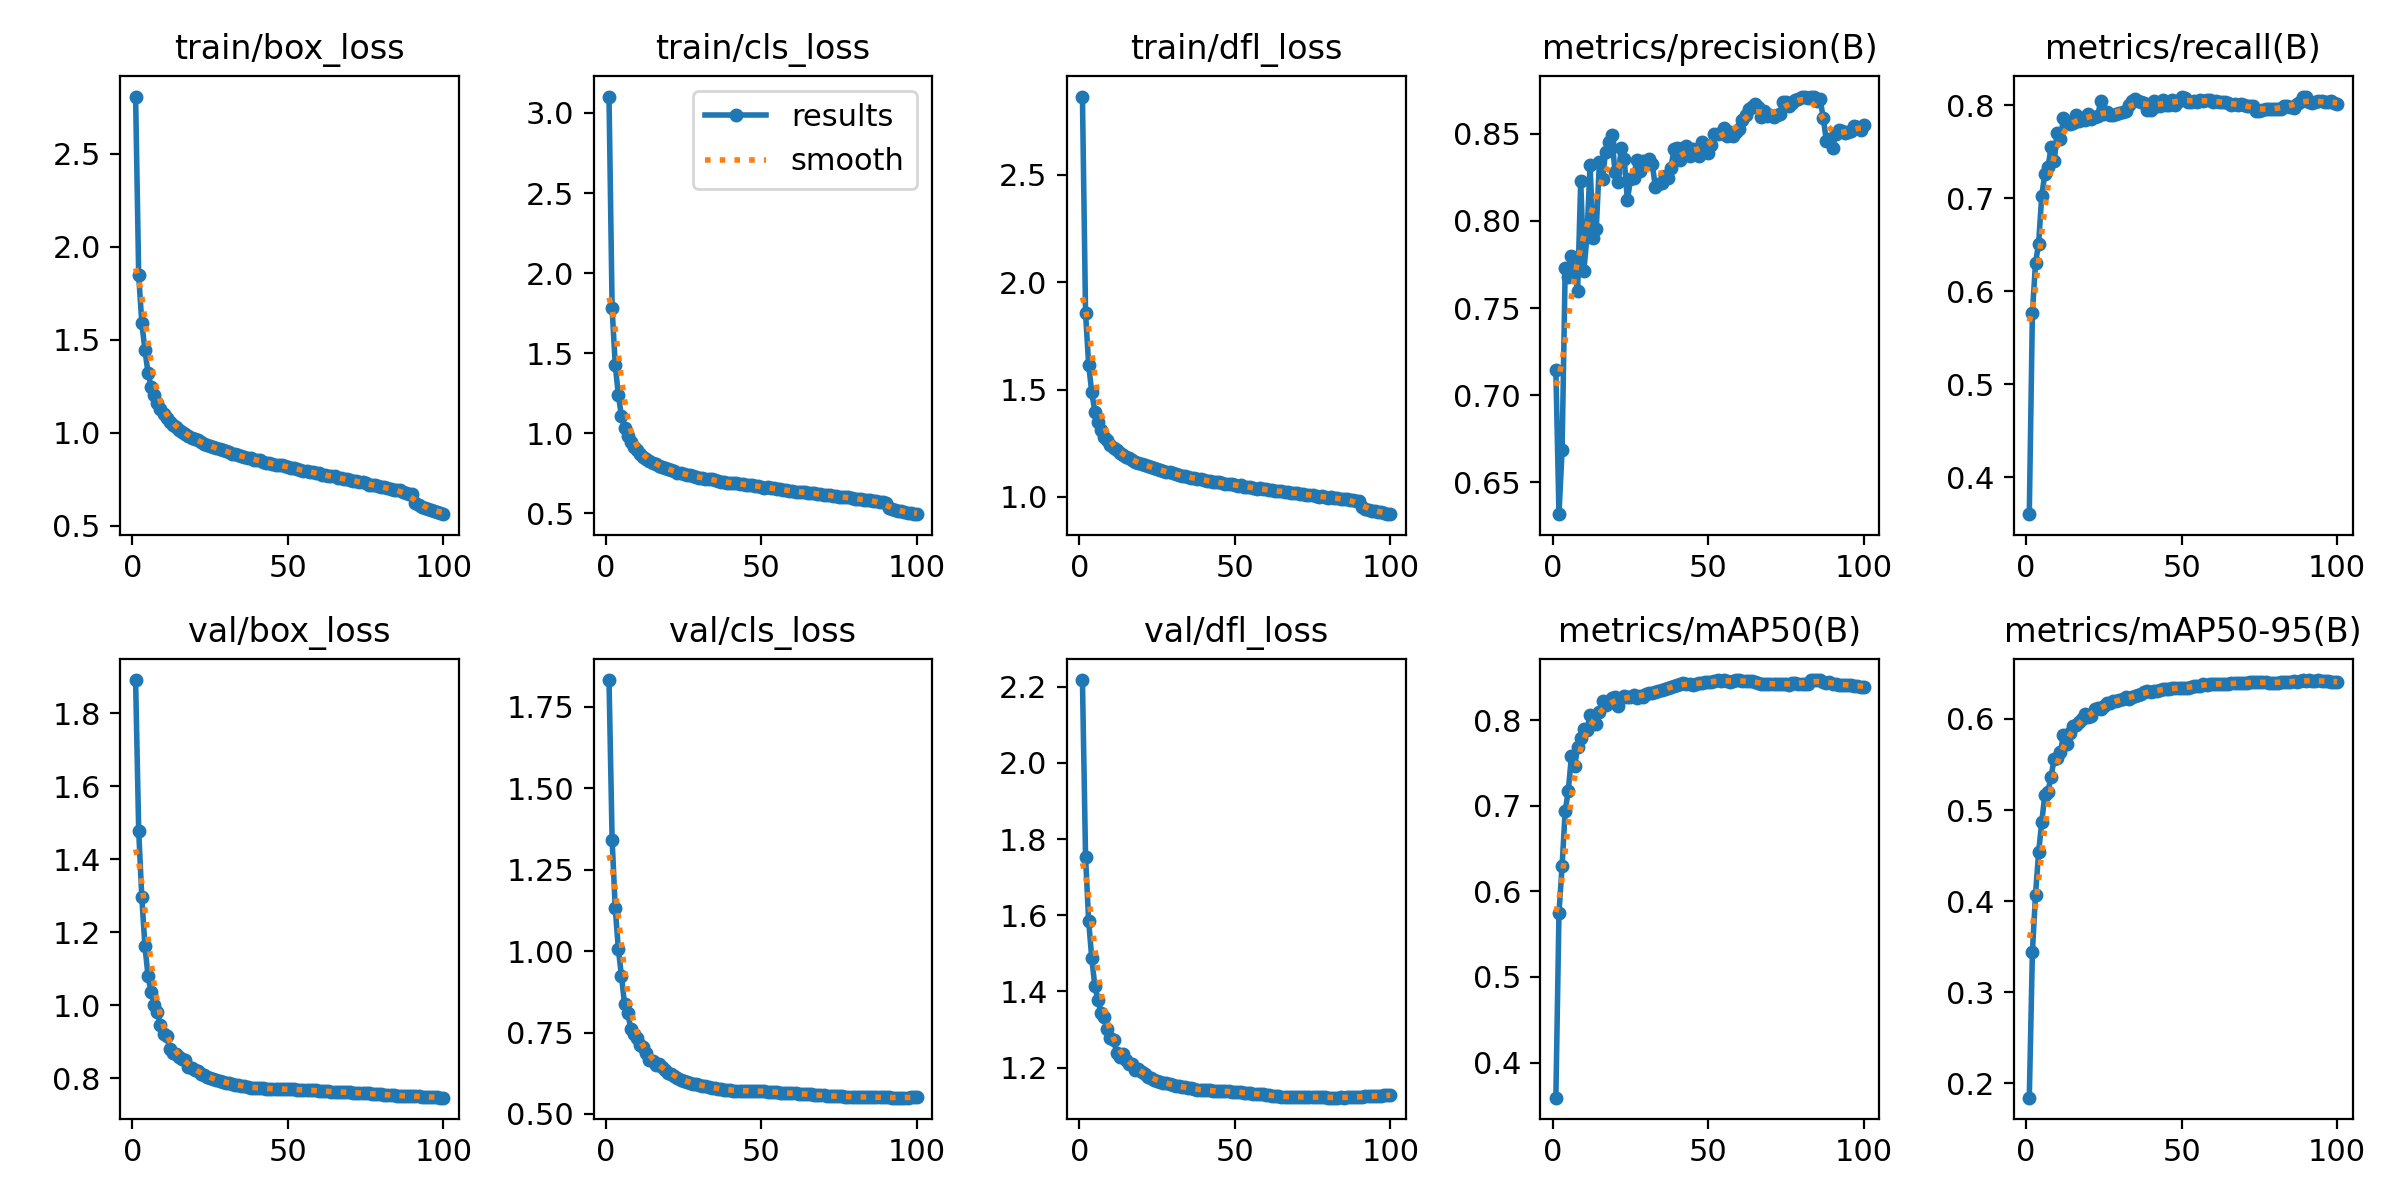

Data behind this chart, as committed beside it:
epoch, time, train/box_loss, train/cls_loss, train/dfl_loss, metrics/precision(B), metrics/recall(B), metrics/mAP50(B), metrics/mAP50-95(B), val/box_loss, val/cls_loss, val/dfl_loss, lr/pg0, lr/pg1, lr/pg2
1, 301, 2.807, 3.103, 2.864, 0.7143, 0.3602, 0.359, 0.1843, 1.891, 1.833, 2.217, 0.003332, 0.003332, 0.003332
2, 596.3, 1.846, 1.78, 1.857, 0.6316, 0.5768, 0.5744, 0.344, 1.478, 1.342, 1.754, 0.0066, 0.0066, 0.0066
3, 889.8, 1.591, 1.426, 1.614, 0.6683, 0.6304, 0.6296, 0.4073, 1.295, 1.132, 1.585, 0.009801, 0.009801, 0.009801
4, 1183, 1.444, 1.24, 1.488, 0.7728, 0.6513, 0.6938, 0.4536, 1.163, 1.007, 1.487, 0.009703, 0.009703, 0.009703
5, 1476, 1.321, 1.106, 1.397, 0.7676, 0.7025, 0.7176, 0.4868, 1.08, 0.923, 1.413, 0.009604, 0.009604, 0.009604
6, 1768, 1.247, 1.032, 1.348, 0.7798, 0.7265, 0.7576, 0.5165, 1.035, 0.8375, 1.378, 0.009505, 0.009505, 0.009505
7, 2060, 1.2, 0.9853, 1.312, 0.7708, 0.7331, 0.7462, 0.52, 0.9991, 0.8112, 1.343, 0.009406, 0.009406, 0.009406
8, 2352, 1.158, 0.9468, 1.28, 0.7597, 0.7548, 0.7682, 0.5368, 0.9809, 0.7615, 1.333, 0.009307, 0.009307, 0.009307
9, 2645, 1.128, 0.9163, 1.263, 0.8231, 0.7398, 0.7793, 0.556, 0.9444, 0.7451, 1.303, 0.009208, 0.009208, 0.009208
10, 2938, 1.101, 0.8922, 1.242, 0.7713, 0.77, 0.7897, 0.5573, 0.9221, 0.7344, 1.279, 0.009109, 0.009109, 0.009109
11, 3231, 1.079, 0.8695, 1.228, 0.791, 0.764, 0.7884, 0.5633, 0.9154, 0.7128, 1.274, 0.00901, 0.00901, 0.00901
12, 3522, 1.058, 0.8516, 1.217, 0.8319, 0.786, 0.8055, 0.5827, 0.8789, 0.7049, 1.24, 0.008911, 0.008911, 0.008911
13, 3814, 1.041, 0.84, 1.203, 0.7903, 0.7821, 0.7951, 0.5724, 0.8689, 0.6882, 1.227, 0.008812, 0.008812, 0.008812
14, 4106, 1.028, 0.8274, 1.196, 0.7955, 0.7804, 0.7956, 0.5846, 0.866, 0.6658, 1.235, 0.008713, 0.008713, 0.008713
15, 4397, 1.012, 0.8143, 1.186, 0.8337, 0.781, 0.8091, 0.5919, 0.8572, 0.6636, 1.221, 0.008614, 0.008614, 0.008614
16, 4690, 1.004, 0.8081, 1.179, 0.8241, 0.7894, 0.8229, 0.5933, 0.8532, 0.6517, 1.209, 0.008515, 0.008515, 0.008515
17, 4982, 0.9927, 0.7945, 1.172, 0.8398, 0.783, 0.8181, 0.5963, 0.8491, 0.6526, 1.208, 0.008416, 0.008416, 0.008416
18, 5275, 0.9836, 0.7903, 1.164, 0.8452, 0.7848, 0.8202, 0.6001, 0.8312, 0.6428, 1.195, 0.008317, 0.008317, 0.008317
19, 5568, 0.9728, 0.7822, 1.159, 0.8495, 0.784, 0.8263, 0.6052, 0.8266, 0.6342, 1.195, 0.008218, 0.008218, 0.008218
20, 5861, 0.9631, 0.776, 1.155, 0.828, 0.7902, 0.8271, 0.6027, 0.8234, 0.6271, 1.19, 0.008119, 0.008119, 0.008119
21, 6154, 0.9586, 0.7684, 1.149, 0.8223, 0.785, 0.8161, 0.603, 0.8183, 0.6233, 1.184, 0.00802, 0.00802, 0.00802
22, 6446, 0.9486, 0.7622, 1.142, 0.8421, 0.7872, 0.8262, 0.6112, 0.8121, 0.615, 1.177, 0.007921, 0.007921, 0.007921
23, 6739, 0.9388, 0.752, 1.138, 0.8355, 0.789, 0.8276, 0.6115, 0.8078, 0.6101, 1.172, 0.007822, 0.007822, 0.007822
24, 7032, 0.9336, 0.7506, 1.133, 0.8118, 0.8048, 0.8267, 0.6113, 0.8042, 0.6057, 1.168, 0.007723, 0.007723, 0.007723
25, 7325, 0.9271, 0.7437, 1.13, 0.8238, 0.7904, 0.8267, 0.6146, 0.7997, 0.6012, 1.164, 0.007624, 0.007624, 0.007624
26, 7617, 0.9211, 0.7416, 1.125, 0.8248, 0.7931, 0.8294, 0.6171, 0.7977, 0.5985, 1.163, 0.007525, 0.007525, 0.007525
27, 7909, 0.9147, 0.7394, 1.122, 0.8349, 0.7891, 0.8262, 0.6177, 0.7949, 0.5962, 1.16, 0.007426, 0.007426, 0.007426
28, 8201, 0.9104, 0.7345, 1.118, 0.8285, 0.7899, 0.8278, 0.6198, 0.793, 0.5928, 1.16, 0.007327, 0.007327, 0.007327
29, 8494, 0.9047, 0.7275, 1.114, 0.8346, 0.7902, 0.8275, 0.6201, 0.7897, 0.5905, 1.157, 0.007228, 0.007228, 0.007228
30, 8787, 0.8989, 0.7224, 1.11, 0.8333, 0.792, 0.83, 0.6205, 0.7874, 0.5895, 1.154, 0.007129, 0.007129, 0.007129
31, 9079, 0.8968, 0.7231, 1.107, 0.8356, 0.7926, 0.8312, 0.6223, 0.7855, 0.5871, 1.153, 0.00703, 0.00703, 0.00703
32, 9372, 0.886, 0.7166, 1.102, 0.8329, 0.7945, 0.8321, 0.6237, 0.784, 0.585, 1.152, 0.006931, 0.006931, 0.006931
33, 9664, 0.8823, 0.7129, 1.098, 0.8193, 0.8001, 0.8331, 0.6224, 0.7823, 0.5829, 1.15, 0.006832, 0.006832, 0.006832
34, 9956, 0.8797, 0.7112, 1.097, 0.8214, 0.8043, 0.8339, 0.6238, 0.7808, 0.581, 1.148, 0.006733, 0.006733, 0.006733
35, 10247, 0.8741, 0.7057, 1.094, 0.8218, 0.8071, 0.8351, 0.6256, 0.7795, 0.5796, 1.147, 0.006634, 0.006634, 0.006634
36, 10540, 0.868, 0.7029, 1.09, 0.8258, 0.8052, 0.8363, 0.626, 0.7778, 0.578, 1.146, 0.006535, 0.006535, 0.006535
37, 10831, 0.8633, 0.6971, 1.086, 0.8245, 0.8038, 0.8372, 0.6273, 0.7763, 0.5765, 1.144, 0.006436, 0.006436, 0.006436
38, 11124, 0.8615, 0.6955, 1.084, 0.8304, 0.803, 0.8388, 0.6299, 0.7741, 0.5749, 1.142, 0.006337, 0.006337, 0.006337
39, 11417, 0.8541, 0.6915, 1.083, 0.8414, 0.795, 0.8403, 0.6304, 0.7732, 0.5732, 1.141, 0.006238, 0.006238, 0.006238
40, 11708, 0.8519, 0.6903, 1.079, 0.842, 0.7947, 0.8405, 0.6301, 0.7726, 0.5723, 1.14, 0.006139, 0.006139, 0.006139
41, 12000, 0.8502, 0.6901, 1.076, 0.8348, 0.8051, 0.8422, 0.6308, 0.7724, 0.5719, 1.14, 0.00604, 0.00604, 0.00604
42, 12292, 0.8438, 0.6861, 1.074, 0.8418, 0.7998, 0.8433, 0.6311, 0.7724, 0.5718, 1.14, 0.005941, 0.005941, 0.005941
43, 12585, 0.8377, 0.6809, 1.069, 0.843, 0.7998, 0.8423, 0.6316, 0.7716, 0.5714, 1.139, 0.005842, 0.005842, 0.005842
44, 12877, 0.8367, 0.6813, 1.07, 0.8374, 0.8059, 0.8426, 0.6327, 0.7707, 0.5714, 1.139, 0.005743, 0.005743, 0.005743
45, 13171, 0.8336, 0.6792, 1.068, 0.8416, 0.8005, 0.8416, 0.633, 0.7707, 0.5714, 1.138, 0.005644, 0.005644, 0.005644
46, 13463, 0.8277, 0.6748, 1.063, 0.8405, 0.8006, 0.8416, 0.6333, 0.7707, 0.5709, 1.138, 0.005545, 0.005545, 0.005545
47, 13756, 0.8242, 0.6742, 1.061, 0.8375, 0.8059, 0.8431, 0.6335, 0.7706, 0.5708, 1.138, 0.005446, 0.005446, 0.005446
48, 14049, 0.8243, 0.6728, 1.061, 0.8455, 0.8008, 0.8428, 0.6344, 0.7704, 0.5706, 1.138, 0.005347, 0.005347, 0.005347
49, 14341, 0.8194, 0.6685, 1.06, 0.8416, 0.805, 0.8441, 0.6344, 0.77, 0.5701, 1.137, 0.005248, 0.005248, 0.005248
50, 14632, 0.8138, 0.6656, 1.056, 0.8392, 0.8095, 0.845, 0.6338, 0.7698, 0.57, 1.137, 0.005149, 0.005149, 0.005149
51, 14922, 0.811, 0.6601, 1.053, 0.8436, 0.8078, 0.845, 0.6335, 0.7698, 0.5696, 1.137, 0.00505, 0.00505, 0.00505
52, 15214, 0.8089, 0.6612, 1.054, 0.8499, 0.8031, 0.8457, 0.6337, 0.7692, 0.5687, 1.136, 0.004951, 0.004951, 0.004951
53, 15507, 0.804, 0.6565, 1.048, 0.8501, 0.8041, 0.8463, 0.635, 0.7686, 0.5681, 1.134, 0.004852, 0.004852, 0.004852
54, 15800, 0.8009, 0.6547, 1.046, 0.8504, 0.8051, 0.8455, 0.6358, 0.7679, 0.5669, 1.133, 0.004753, 0.004753, 0.004753
55, 16093, 0.7946, 0.6512, 1.044, 0.8536, 0.8034, 0.8467, 0.6361, 0.7674, 0.566, 1.132, 0.004654, 0.004654, 0.004654
56, 16384, 0.791, 0.6489, 1.042, 0.8487, 0.8059, 0.8462, 0.6367, 0.7667, 0.5654, 1.131, 0.004555, 0.004555, 0.004555
57, 16677, 0.7879, 0.6469, 1.039, 0.8509, 0.8048, 0.8448, 0.6383, 0.7667, 0.565, 1.131, 0.004456, 0.004456, 0.004456
58, 16971, 0.7885, 0.6474, 1.041, 0.8489, 0.8057, 0.8453, 0.6375, 0.7665, 0.5643, 1.131, 0.004357, 0.004357, 0.004357
59, 17264, 0.7803, 0.6384, 1.035, 0.8511, 0.8058, 0.8463, 0.6389, 0.7661, 0.5638, 1.13, 0.004258, 0.004258, 0.004258
60, 17557, 0.7802, 0.6394, 1.038, 0.8527, 0.8038, 0.8466, 0.6385, 0.7653, 0.5634, 1.129, 0.004159, 0.004159, 0.004159
... 40 more rows
